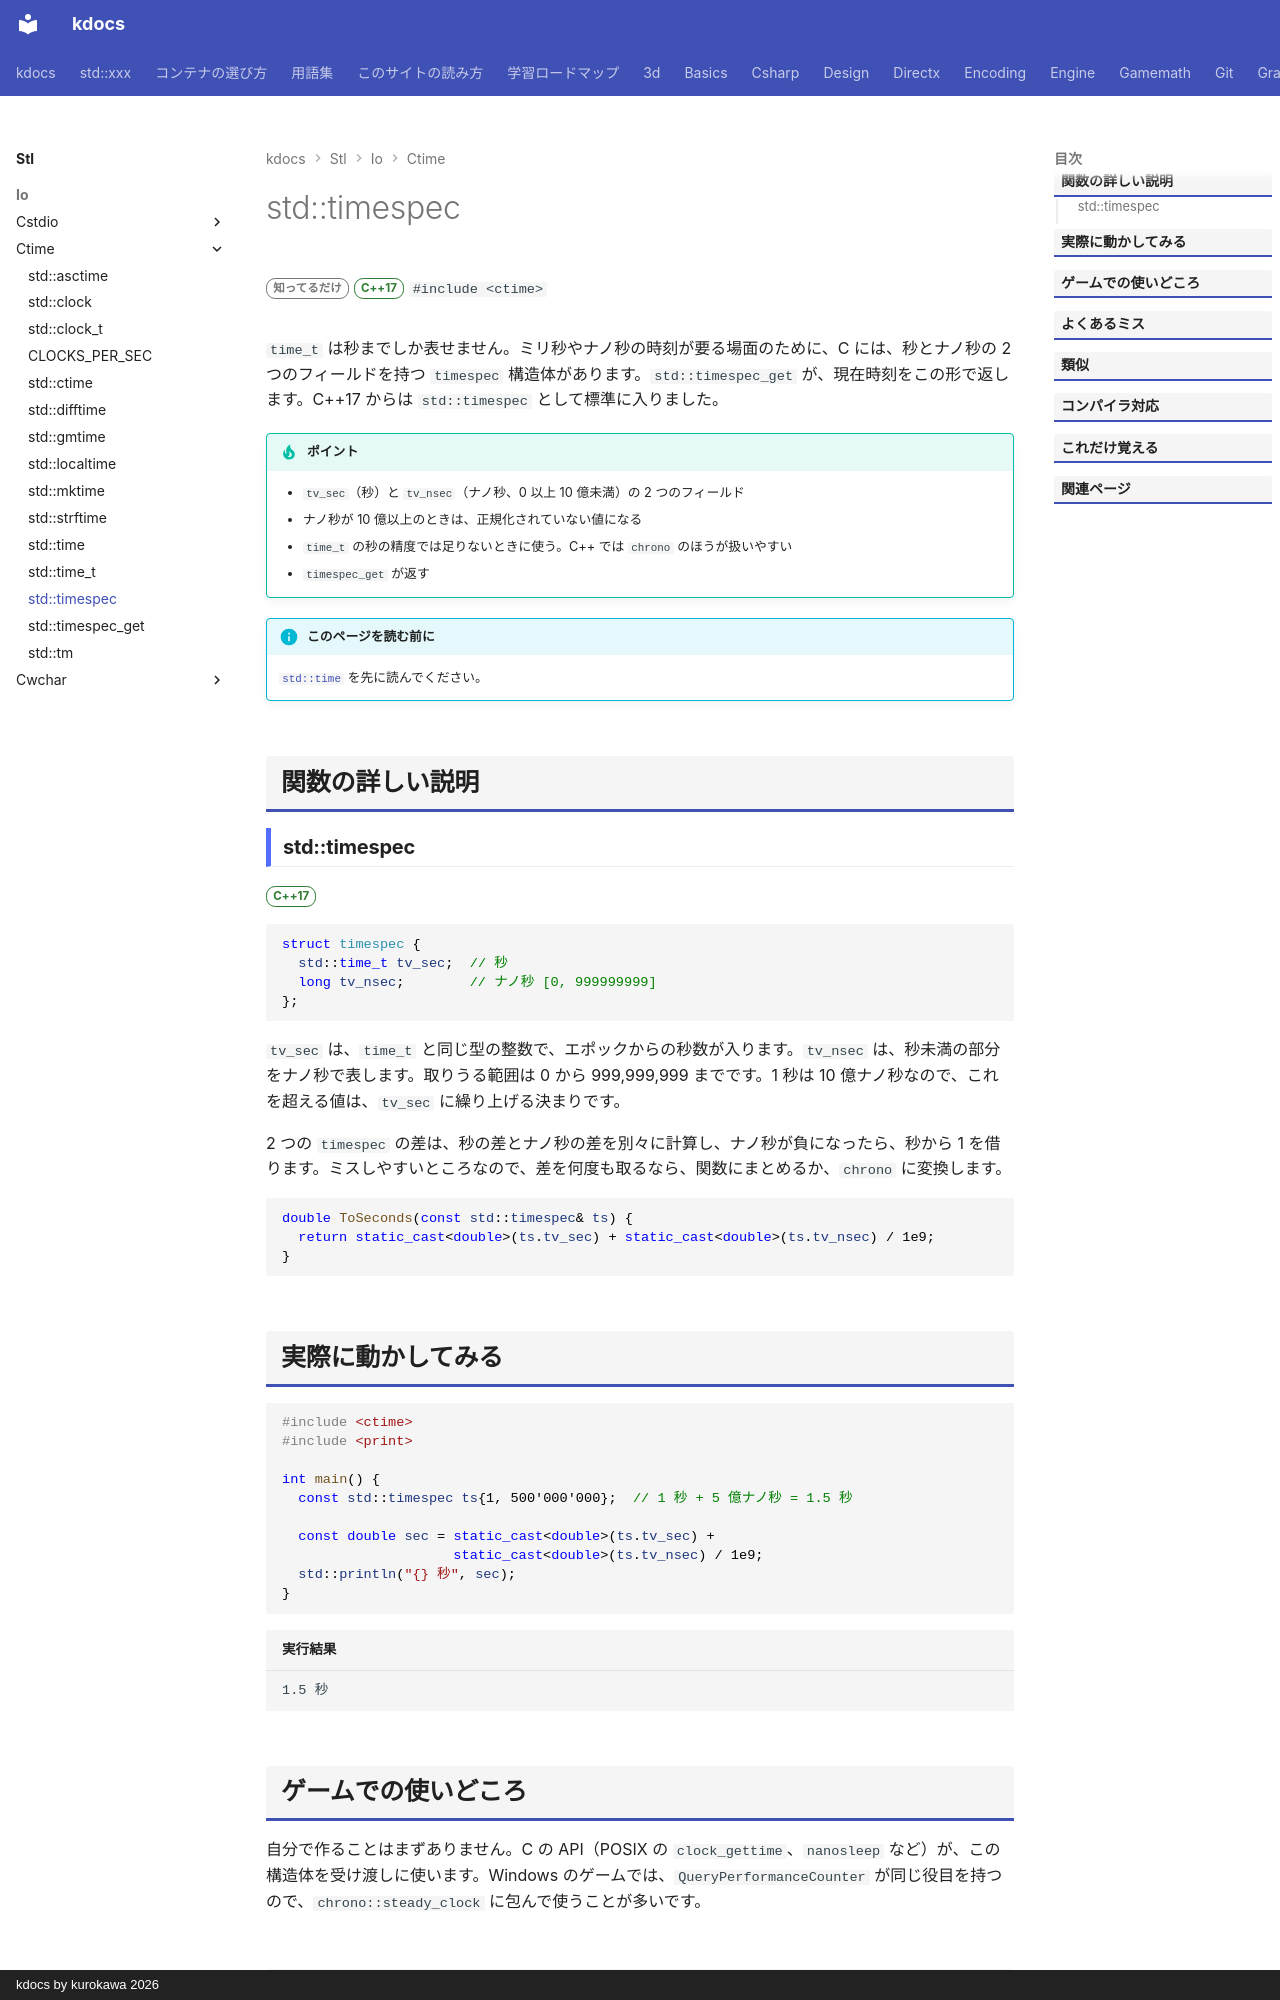

repository: qwzxdf/kdocs · page: stl/io/ctime/timespec/index.html · generator: mkdocs · copyright: kdocs by kurokawa 2026

---
title: std::timespec
summary: "秒とナノ秒の組を表す構造体。"
order: 900
tags:
  - 入出力・文字列
---

# std::timespec

<div class="page-badges" markdown>
<span class="rank rank-rare">知ってるだけ</span>
<span class="ver ver-17">C++17</span>
`#include <ctime>`
</div>

`time_t` は秒までしか表せません。ミリ秒やナノ秒の時刻が要る場面のために、C には、秒とナノ秒の 2 つのフィールドを持つ `timespec` 構造体があります。`std::timespec_get` が、現在時刻をこの形で返します。C++17 からは `std::timespec` として標準に入りました。

!!! tip "ポイント"
    - `tv_sec`（秒）と `tv_nsec`（ナノ秒、0 以上 10 億未満）の 2 つのフィールド
    - ナノ秒が 10 億以上のときは、正規化されていない値になる
    - `time_t` の秒の精度では足りないときに使う。C++ では `chrono` のほうが扱いやすい
    - `timespec_get` が返す

!!! info "このページを読む前に"
    [`std::time`](time.md) を先に読んでください。

## 関数の詳しい説明

### std::timespec {#timespec}

<span class="ver ver-17">C++17</span>

```cpp
struct timespec {
  std::time_t tv_sec;  // 秒
  long tv_nsec;        // ナノ秒 [0, 999999999]
};
```

`tv_sec` は、`time_t` と同じ型の整数で、エポックからの秒数が入ります。`tv_nsec` は、秒未満の部分をナノ秒で表します。取りうる範囲は 0 から 999,999,999 までです。1 秒は 10 億ナノ秒なので、これを超える値は、`tv_sec` に繰り上げる決まりです。

2 つの `timespec` の差は、秒の差とナノ秒の差を別々に計算し、ナノ秒が負になったら、秒から 1 を借ります。ミスしやすいところなので、差を何度も取るなら、関数にまとめるか、`chrono` に変換します。

```cpp
double ToSeconds(const std::timespec& ts) {
  return static_cast<double>(ts.tv_sec) + static_cast<double>(ts.tv_nsec) / 1e9;
}
```

## 実際に動かしてみる

```cpp
#include <ctime>
#include <print>

int main() {
  const std::timespec ts{1, 500'000'000};  // 1 秒 + 5 億ナノ秒 = 1.5 秒

  const double sec = static_cast<double>(ts.tv_sec) +
                     static_cast<double>(ts.tv_nsec) / 1e9;
  std::println("{} 秒", sec);
}
```

```text title="実行結果"
1.5 秒
```
